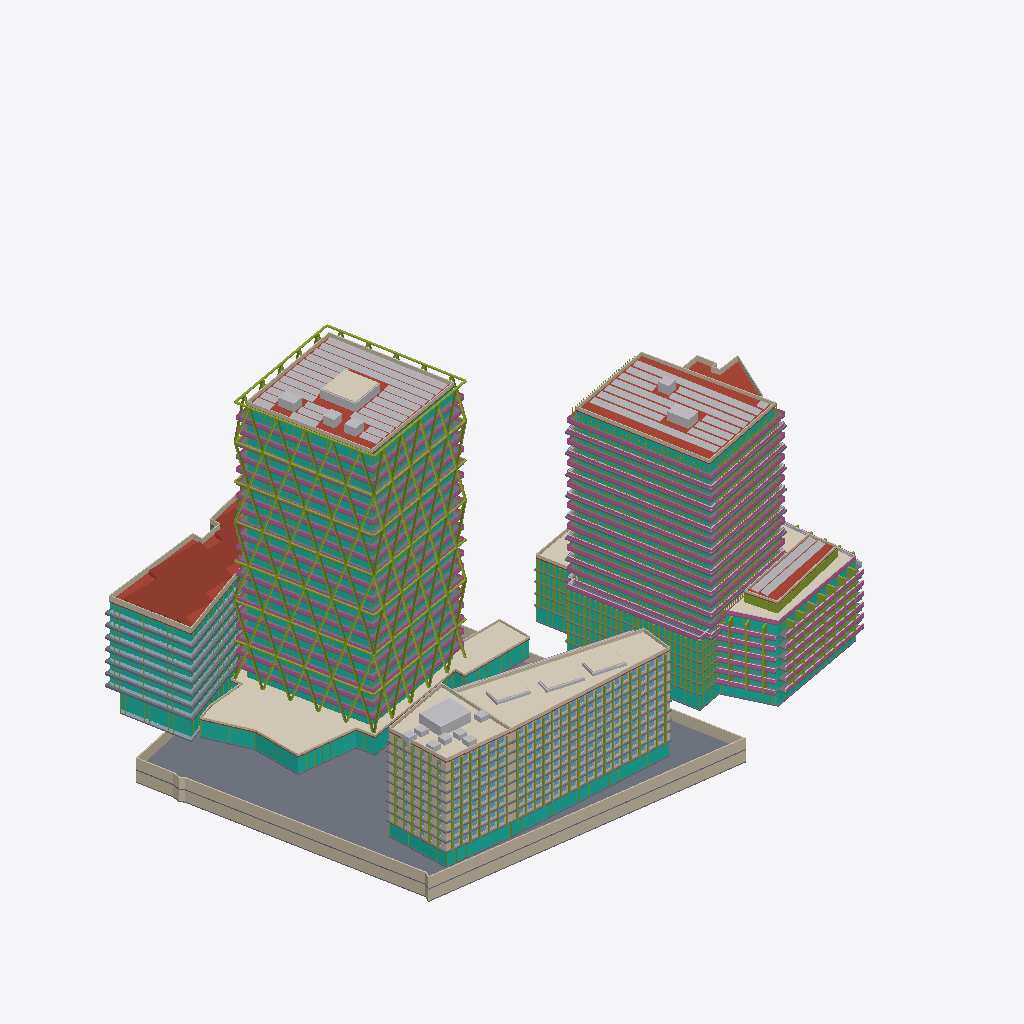
Isometric view of an IFC building model (IFC-SPF (STEP), schema IFC4, length unit metre), seen from the south-west, elements coloured by IFC class (only those large enough to see are counted): 105 slabs (grey), 78 members (olive), 66 curtain walls (teal), 44 walls (beige), 44 railings (pink), 37 other elements (light grey), 9 coverings (cream), 9 roofs (red-brown), 8 plates (pale blue).
Extent 184.3 m × 126.1 m × 92.3 m (x, y, z). Storeys (64): U-B1 at -7.00 m; U-B2 at -3.50 m; A-P1 at 0.00 m; A0-GF at 0.00 m; B-GF at 0.00 m; B2-GF at 0.00 m; B3-GF at 0.00 m; C1-GF at 0.00 m; C2-GF at 0.00 m; D-GF at 0.00 m; E-GF at 0.00 m; U-Roof at 0.00 m; C1-L1 at 4.40 m; C2-L1 at 4.40 m; B-L1 at 4.50 m; B2-L1 at 4.50 m. Elements (1468): 664 IfcWindow, 233 IfcWall, 196 IfcSlab, 141 IfcMember, 77 IfcCurtainWall, 66 IfcBuildingElementProxy, 52 IfcRailing, 17 IfcPlate, 10 IfcRoof, 9 IfcCovering, 3 IfcSolarDevice.

HEADER;
FILE_DESCRIPTION(('ViewDefinition[DesignTransferView]'),'2;1');
FILE_NAME('/dev/null','2026-11-13T16:09:56+00:00',(''),(''),'IfcOpenShell 0.9.0.post1','IfcOpenShell 0.9.0.post1','Nobody');
FILE_SCHEMA(('IFC4'));
ENDSEC;
DATA;
#1=IFCPROJECT('2aLWAzkF535gbJxb7liZ6p',$,'Panorama Pankrác — existing scheme (v1)',$,$,$,$,(#10),#5);
#12=IFCSITE('3CQ96AQLTAVQ4NgzGrn5ts',$,'Site',$,$,#426,#421,$,$,$,$,$,$,$);
#430=IFCBUILDING('2wT6aW8dLCWACwuMFzlZh3',$,'Diagrid tower (T2)','Residential / hotel tower',$,$,$,$,$,$,$,$);
#33129=IFCBUILDING('31I_o0NNn9Gxj2_ZJz01u1',$,'Diagrid tower podium + courtyard link','Lobby / restaurant',$,$,$,$,$,$,$,$);
#34977=IFCBUILDING('3vkTkYbb13lBOh0KxmThyZ',$,'Green tower (E residential tower)','Residential',$,$,$,$,$,$,$,$);
#98175=IFCBUILDING('0S3$eAxonCkgI_UBzUM9Pa',$,'Terraced block (E)','Residential',$,$,$,$,$,$,$,$);
#115460=IFCBUILDING('0egXNBvmj4eQeACo6HThce',$,'Podium north (E)','Residential',$,$,$,$,$,$,$,$);
#123448=IFCBUILDING('37MhF8rOfFRe3MaKIehVrZ',$,'Front slab — west head (T5)','Hotel / office',$,$,$,$,$,$,$,$);
#147271=IFCBUILDING('2tkah8JUH8bRJ6GGhkX4eP',$,'Front slab — wing (T5)','Hotel / office',$,$,$,$,$,$,$,$);
#188233=IFCBUILDING('1nk5_2TxnDPAyXmIYfh__z',$,'Butterfly office (T1 bow-tie)','Office',$,$,$,$,$,$,$,$);
#206743=IFCBUILDING('1aklf_6PP1dPH9NiqYNX33',$,'Existing corner office (parcel 1133/12)','Office (existing, kept)',$,$,$,$,$,$,$,$);
#224707=IFCBUILDING('29Jk0bLKj6Qw8NwSG$hE3k',$,'Underground parking','Parking / technical',$,$,$,$,$,$,$,$);
#437=IFCBUILDINGSTOREY('3iNxcrsgH3EPUYRKXl8Oah',$,'A-P1',$,$,#448,$,$,$,0.0);
#1620=IFCBUILDINGSTOREY('0Sj2muCyPBUvdLwD472nf8',$,'A-P2',$,$,#1630,$,$,$,5.0);
#2796=IFCBUILDINGSTOREY('2EeFdmBe9CJRSQBggKC9oN',$,'A-L3',$,$,#2806,$,$,$,8.7);
#4067=IFCBUILDINGSTOREY('1TvZqZtkn8$82ZIrXRZy2N',$,'A-L4',$,$,#4077,$,$,$,12.385);
#5334=IFCBUILDINGSTOREY('0SVj4BBPH1_gKqi_VFrzJI',$,'A-L5',$,$,#5344,$,$,$,16.07);
#6601=IFCBUILDINGSTOREY('18ITREf1j5ovDkcCiEJhA0',$,'A-L6',$,$,#6611,$,$,$,19.755);
#7868=IFCBUILDINGSTOREY('2fSSCIkWLC88eNN1bgT8yo',$,'A-L7',$,$,#7878,$,$,$,23.44);
#9135=IFCBUILDINGSTOREY('0OtZ6gixf8U8CAhpboag5z',$,'A-L8',$,$,#9145,$,$,$,27.125);
#10402=IFCBUILDINGSTOREY('3AQGtYv5zClApIUWizbxBy',$,'A-L9',$,$,#10412,$,$,$,30.81);
#11669=IFCBUILDINGSTOREY('1AuutZiR983Rp9R3OmeXUi',$,'A-L10',$,$,#11679,$,$,$,34.495);
#12936=IFCBUILDINGSTOREY('2lUtEoRTz3exhibfzmOmrk',$,'A-L11',$,$,#12946,$,$,$,38.18);
#14203=IFCBUILDINGSTOREY('3WdCNeSk952xViKkWZvGKX',$,'A-L12',$,$,#14213,$,$,$,41.865);
#15470=IFCBUILDINGSTOREY('3Bsit78kfDzh36qugvggW8',$,'A-L13',$,$,#15480,$,$,$,45.55);
#16737=IFCBUILDINGSTOREY('3nu2Am2T11be2kIkMlQKXR',$,'A-L14',$,$,#16747,$,$,$,49.235);
#18004=IFCBUILDINGSTOREY('2bCbmGp7v0exDom4Yw4Oak',$,'A-L15',$,$,#18014,$,$,$,52.92);
#19271=IFCBUILDINGSTOREY('0cCh62xpH7GxDZZwXgKqln',$,'A-L16',$,$,#19281,$,$,$,56.605);
#20538=IFCBUILDINGSTOREY('1Pw_LOIbzE1vGfgu6zxZWc',$,'A-L17',$,$,#20548,$,$,$,60.29);
#21805=IFCBUILDINGSTOREY('1HTCEBOAL9eQR1CRi89kAU',$,'A-L18',$,$,#21815,$,$,$,63.975);
#23072=IFCBUILDINGSTOREY('0g$WgJd_5A8OR5hqOft$bJ',$,'A-L19',$,$,#23082,$,$,$,67.66);
#24339=IFCBUILDINGSTOREY('3y47R9VQHFceNzEaRcQCTp',$,'A-L20',$,$,#24349,$,$,$,71.345);
#25606=IFCBUILDINGSTOREY('21m0wwP8L1zQjfCESCdrK2',$,'A-L21',$,$,#25616,$,$,$,75.03);
#26873=IFCBUILDINGSTOREY('3wnczSo9r1rOR0zB8EbjGC',$,'A-L22',$,$,#26883,$,$,$,78.715);
#32611=IFCBUILDINGSTOREY('20pEadiVH8EOID_flvpvrg',$,'A-Roof',$,$,#32621,$,$,$,82.4);
#33135=IFCBUILDINGSTOREY('3zH08Rfj1Fnx$fZ3v75z1V',$,'A0-GF',$,$,#33146,$,$,$,0.0);
#34684=IFCBUILDINGSTOREY('3o760KWPLE3Q9anwAJwdpN',$,'A0-Roof',$,$,#34694,$,$,$,5.0);
#34983=IFCBUILDINGSTOREY('0k6s9URNH3tOz7ZzfqfTOl',$,'B-GF',$,$,#34994,$,$,$,0.0);
#36232=IFCBUILDINGSTOREY('3m4IN$RL55UgaJL0OItUsg',$,'B-L1',$,$,#36242,$,$,$,4.5);
#38603=IFCBUILDINGSTOREY('1brEOCsAz1NvOU0A9QglGg',$,'B-L2',$,$,#38613,$,$,$,7.5048);
#40974=IFCBUILDINGSTOREY('0GSLvKpsD3rALTdVh3HWSr',$,'B-L3',$,$,#40984,$,$,$,10.5096);
#43345=IFCBUILDINGSTOREY('2Vtwta$EzDDQUiqPr1_j73',$,'B-L4',$,$,#43355,$,$,$,13.5144);
#45716=IFCBUILDINGSTOREY('17CYrZUC59GPec1Rd9S6IU',$,'B-L5',$,$,#45726,$,$,$,16.5192);
#48087=IFCBUILDINGSTOREY('2BLPECJ1j7cQ_HunUR2qrj',$,'B-L6',$,$,#48097,$,$,$,19.524);
#51374=IFCBUILDINGSTOREY('0sbrZmc7PDZOdaIZ6O5m6B',$,'B-L7',$,$,#51384,$,$,$,22.5288);
#54358=IFCBUILDINGSTOREY('3VZQHWst5AYeOUi6pnXj6J',$,'B-L8',$,$,#54368,$,$,$,25.5336);
#57494=IFCBUILDINGSTOREY('0MglisB0P9l9M6FUxHMLr9',$,'B-L9',$,$,#57504,$,$,$,28.5384);
#60478=IFCBUILDINGSTOREY('0twz1OJObCHBL6E1z9MGgN',$,'B-L10',$,$,#60488,$,$,$,31.5432);
#63614=IFCBUILDINGSTOREY('0RFXJhxYf8sRDhoEwe8icG',$,'B-L11',$,$,#63624,$,$,$,34.548);
#66598=IFCBUILDINGSTOREY('3ZPdHQhtnBSAGvYfzMHIYl',$,'B-L12',$,$,#66608,$,$,$,37.5528);
#69734=IFCBUILDINGSTOREY('2BWRZs7QPFowkKrNUK5koF',$,'B-L13',$,$,#69744,$,$,$,40.5576);
#72718=IFCBUILDINGSTOREY('1f0wchtmv0LgURBjd7tfFW',$,'B-L14',$,$,#72728,$,$,$,43.5624);
#75854=IFCBUILDINGSTOREY('3PNpEfoxH509Ce5TpOjsT9',$,'B-L15',$,$,#75864,$,$,$,46.5672);
#78838=IFCBUILDINGSTOREY('3gKstF$dD3XBO1Q1X7Z8pi',$,'B-L16',$,$,#78848,$,$,$,49.572);
#81974=IFCBUILDINGSTOREY('3mEoew$hzCfBq6x1qQtUpS',$,'B-L17',$,$,#81984,$,$,$,52.5768);
#84958=IFCBUILDINGSTOREY('0$x9F2ziv0fPb8YJieHbqA',$,'B-L18',$,$,#84968,$,$,$,55.5816);
#88094=IFCBUILDINGSTOREY('3n2qEqber67fKQqfHB6ubC',$,'B-L19',$,$,#88104,$,$,$,58.5864);
#91078=IFCBUILDINGSTOREY('3ND$YmzBD5kfZutXWVbDk7',$,'B-L20',$,$,#91088,$,$,$,61.5912);
#94214=IFCBUILDINGSTOREY('0BDwx3PDr1xB1BMcLOlcYR',$,'B-L21',$,$,#94224,$,$,$,64.596);
#97858=IFCBUILDINGSTOREY('0Zvz5czPHFke02wnUdHD8U',$,'B-Roof',$,$,#97868,$,$,$,67.6008);
#98181=IFCBUILDINGSTOREY('3Sd85gIsv2jwGAtjCnY8Yc',$,'B2-GF',$,$,#98192,$,$,$,0.0);
#99782=IFCBUILDINGSTOREY('09zxkWDVT9S9Ah_RIdm32s',$,'B2-L1',$,$,#99792,$,$,$,4.5);
#101759=IFCBUILDINGSTOREY('21IKTcsJ1B4P8UJrzuAdKI',$,'B2-L2',$,$,#101769,$,$,$,7.5833);
#103736=IFCBUILDINGSTOREY('0FCCCKyRX2UQsVja7H1Ydl',$,'B2-L3',$,$,#103746,$,$,$,10.6666);
#105713=IFCBUILDINGSTOREY('0UA6MV90b39uR3dCZSxQSH',$,'B2-L4',$,$,#105723,$,$,$,13.7499);
#107690=IFCBUILDINGSTOREY('0nGtMhlyLCpe5T8bihdnLj',$,'B2-L5',$,$,#107700,$,$,$,16.8332);
#109667=IFCBUILDINGSTOREY('3gxD_qFNz8jh0zIl7wxZWT',$,'B2-L6',$,$,#109677,$,$,$,19.9165);
#111644=IFCBUILDINGSTOREY('3wcXKmBln4HxLfb5kTP67V',$,'B2-PH',$,$,#111654,$,$,$,22.9998);
#115325=IFCBUILDINGSTOREY('0pUnaOA$b6$OHRjXQDjJff',$,'B2-Roof',$,$,#115335,$,$,$,25.9998);
#115466=IFCBUILDINGSTOREY('3cOJT2B29EZPEJ4TwVGUfx',$,'B3-GF',$,$,#115477,$,$,$,0.0);
#116379=IFCBUILDINGSTOREY('2GIni8zZvB0hbooeuvdEDQ',$,'B3-L1',$,$,#116389,$,$,$,4.5);
#118078=IFCBUILDINGSTOREY('3DyB2NBCX9ZBSRdDoOj8j4',$,'B3-L2',$,$,#118088,$,$,$,7.875);
#119777=IFCBUILDINGSTOREY('3OV8$vcavDSB_SqP74JOKM',$,'B3-L3',$,$,#119787,$,$,$,11.25);
#121476=IFCBUILDINGSTOREY('2OXoa$USbBswrKo1mJLHaM',$,'B3-L4',$,$,#121486,$,$,$,14.625);
#123325=IFCBUILDINGSTOREY('3z2UjPJdz6eQjaEuPYlBTa',$,'B3-Roof',$,$,#123335,$,$,$,18.0);
#123454=IFCBUILDINGSTOREY('0Pw8EU5U53Fu_E5UN3j5fA',$,'C1-GF',$,$,#123465,$,$,$,0.0);
#225023=IFCSLAB('27eeMGnTr0ghQTbiclmSmH',$,'U-B2 slab',$,$,#225036,#225025,$,.FLOOR.);
#34964=IFCCOVERING('0c_9e$9qb4SwrDDB_Oc9Xi',$,'A0 green roof',$,'GREEN ROOF',#34976,#34966,$,.USERDEFINED.);
#28980=IFCMEMBER('04vJbSAxTF9AjtKL54_$aj',$,'A diagrid face 1',$,'DIAGRID',#28992,#28982,$,.USERDEFINED.);
#29931=IFCMEMBER('2uRWSqbzL06eChT8G9jpWu',$,'A diagrid face 2',$,'DIAGRID',#29943,#29933,$,.USERDEFINED.);
#33114=IFCSOLARDEVICE('3FJ5TZihD2B9PWpzkxtpWh',$,'A PV array',$,$,#33126,#33116,$,.SOLARPANEL.);
#98162=IFCSOLARDEVICE('0gKTesM7j0Jvld3XZIktDo',$,'B PV array',$,$,#98174,#98164,$,.SOLARPANEL.);
#206730=IFCROOF('35dVpA9QDAbwfeVUDnA8nC',$,'D sawtooth roof',$,'SAWTOOTH',#206742,#206732,$,.USERDEFINED.);
#31938=IFCMEMBER('2bZZdl9MHEOfJzmftd4kAH',$,'A diagrid ring beams',$,'DIAGRID RING',#31950,#31940,$,.USERDEFINED.);
#188220=IFCCOVERING('39_n0g3V56munOBpkZOyAO',$,'C2 green roof',$,'GREEN ROOF',#188232,#188222,$,.USERDEFINED.);
#225182=IFCWALL('1KWN7_Qor6k8elThAQjK9D',$,'U-B2 ext wall 5',$,$,#225194,#225184,$,.SOLIDWALL.);
#34658=IFCCURTAINWALL('3TCNtcGqr86uKTAtIS4GRO',$,'A0-GF curtain wall',$,$,#34670,#34660,$,$);
#97881=IFCROOF('0HrrpgJaD0pgKD6JbTlZ82',$,'B roof slab',$,$,#97894,#97883,$,.FLAT_ROOF.);
#224904=IFCWALL('3jfKgqANL0fB5mBhs5CDJh',$,'U-B1 ext wall 5',$,$,#224916,#224906,$,.SOLIDWALL.);
#225132=IFCWALL('0jO7RwkH18efbIER91hzCR',$,'U-B2 ext wall 3',$,$,#225144,#225134,$,.SOLIDWALL.);
#224854=IFCWALL('1QvUMKnAb1nR7HMMP$$RHS',$,'U-B1 ext wall 3',$,$,#224866,#224856,$,.SOLIDWALL.);
#32634=IFCROOF('3vBaNJgI11LA_FWXRZW2bh',$,'A roof slab',$,$,#32647,#32636,$,.FLAT_ROOF.);
#32696=IFCWALL('0NiTZwaTjFJwPK_R52I2gS',$,'A parapet',$,$,#32708,#32698,$,.PARAPET.);
#147258=IFCCOVERING('2jS9OuTn5Cm9SiX6ndTeGz',$,'C1 green roof',$,'GREEN ROOF',#147270,#147260,$,.USERDEFINED.);
#147972=IFCCURTAINWALL('0XtFs$v5fBBwf518kxi$6d',$,'C2-GF curtain wall',$,$,#147984,#147974,$,$);
#206618=IFCWALL('3NOSheInnBKOY9iqlksgVE',$,'D parapet',$,$,#206630,#206620,$,.PARAPET.);
#97943=IFCWALL('1cUVpYOpr2xfmYqKgdMNXo',$,'B parapet',$,$,#97955,#97945,$,.PARAPET.);
#188045=IFCWALL('2T1QTXAw56ShH7yb_iw9pA',$,'C2 parapet',$,$,#188057,#188047,$,.PARAPET.);
#123945=IFCCURTAINWALL('0q08_Qb$vEABgUIJBIe0eu',$,'C1-GF curtain wall',$,$,#123957,#123947,$,$);
#111956=IFCCOVERING('1aJg989$j9UhnYY_4Bmu7K',$,'B2-PH terrace green',$,'GREEN ROOF',#111968,#111958,$,.USERDEFINED.);
#95376=IFCCURTAINWALL('3dBXz7iMHBB86YUSUrW8SB',$,'B-L21 curtain wall',$,$,#95388,#95378,$,$);
#34925=IFCWALL('1V8Pg0m3T9c8Jg7Rbth0Sg',$,'A0 parapet',$,$,#34937,#34927,$,.PARAPET.);
#190192=IFCCURTAINWALL('0va4l$d8D68f3HmHACiq3c',$,'D-GF curtain wall',$,$,#190204,#190194,$,$);
#147056=IFCBUILDINGELEMENTPROXY('2F_aWjpDDAjPulxU1sF2_G',$,'C1 roof core 1',$,'CORE',#147068,#147058,$,.USERDEFINED.);
#115447=IFCSOLARDEVICE('2QI5w_EJL8nB739Ydwed9L',$,'B2 PV array',$,$,#115459,#115449,$,.SOLARPANEL.);
#28023=IFCCURTAINWALL('1q_3mwzD58f9Wh_Ud$s5Ot',$,'A-L22 curtain wall',$,$,#28035,#28025,$,$);
#206496=IFCROOF('0G1bapG7XECACDMe3pCVoX',$,'D roof slab',$,$,#206509,#206498,$,.FLAT_ROOF.);
#225207=IFCWALL('3adN30men4UxuhjTzjDTid',$,'U-B2 ext wall 6',$,$,#225219,#225209,$,.SOLIDWALL.);
#32748=IFCCOVERING('3dcEeRmin31gXycUQEFS69',$,'A roof green box 1 green',$,'GREEN ROOF',#32760,#32750,$,.USERDEFINED.);
#147031=IFCWALL('2rnAfSmLTFSBM3a4JFJlg4',$,'C1 parapet',$,$,#147043,#147033,$,.PARAPET.);
#115348=IFCROOF('3qNoltqjTEseS5$ken3BCH',$,'B2 roof slab',$,$,#115361,#115350,$,.FLAT_ROOF.);
#95480=IFCRAILING('2e9wFaSHX1af9LqOJyALD7',$,'B-L21 railing',$,$,#95492,#95482,$,.BALUSTRADE.);
#64880=IFCRAILING('1ogJeG4A15nu6y8Th7Jy87',$,'B-L11 railing',$,$,#64892,#64882,$,.BALUSTRADE.);
#58760=IFCRAILING('0pDTDDkSTDeR7VSv1IJPC7',$,'B-L9 railing',$,$,#58772,#58762,$,.BALUSTRADE.);
#71000=IFCRAILING('09i1XBPjr5c9NRMib$zPmU',$,'B-L13 railing',$,$,#71012,#71002,$,.BALUSTRADE.);
#89360=IFCRAILING('09DUA$g455yfc0yuMIN2Hm',$,'B-L19 railing',$,$,#89372,#89362,$,.BALUSTRADE.);
#77120=IFCRAILING('06nt14pwD5xPuIPSu6XNVi',$,'B-L15 railing',$,$,#77132,#77122,$,.BALUSTRADE.);
#83240=IFCRAILING('1lgvlGVCb8rAt9VwCO$YRh',$,'B-L17 railing',$,$,#83252,#83242,$,.BALUSTRADE.);
#68016=IFCSLAB('0CvHs41JnFcuGTAGo0_2E7',$,'B-L12 slab edge band',$,'SLAB EDGE',#68028,#68018,$,.USERDEFINED.);
#114892=IFCMEMBER('1v4KjToBfCbxxY2RTQwUOg',$,'B2-PH fins',$,'FIN',#114904,#114894,$,.USERDEFINED.);
#86376=IFCSLAB('0VEzw2dcb5hwaHwb3huP4h',$,'B-L18 slab edge band',$,'SLAB EDGE',#86388,#86378,$,.USERDEFINED.);
#61896=IFCSLAB('1VKVDKU1j8Bhh9rDA_G_CG',$,'B-L10 slab edge band',$,'SLAB EDGE',#61908,#61898,$,.USERDEFINED.);
#92496=IFCSLAB('0NlikIGXHBKAL5joiSsc55',$,'B-L20 slab edge band',$,'SLAB EDGE',#92508,#92498,$,.USERDEFINED.);
#74136=IFCSLAB('1W1mXR8pb32Q2FzzS8D8j6',$,'B-L14 slab edge band',$,'SLAB EDGE',#74148,#74138,$,.USERDEFINED.);
#80256=IFCSLAB('23ZZ3Mphj3px$Y_79mQRjQ',$,'B-L16 slab edge band',$,'SLAB EDGE',#80268,#80258,$,.USERDEFINED.);
#224461=IFCROOF('0tMqflzwvDHQkSfKvp9Gul',$,'E roof slab',$,$,#224474,#224463,$,.FLAT_ROOF.);
#111631=IFCMEMBER('1M7qYbF6PAVwJhMFEdzpsW',$,'B2-L6 fins',$,'FIN',#111643,#111633,$,.USERDEFINED.);
#99756=IFCCURTAINWALL('2i5HJmafnFMAEMpWqotVAi',$,'B2-GF curtain wall',$,$,#99768,#99758,$,$);
#16620=IFCCURTAINWALL('2cVC66HkvB0vwoj9MAo0Mx',$,'A-L13 curtain wall',$,$,#16632,#16622,$,$);
#55776=IFCSLAB('3LIx57DkP9au32euE_c3cu',$,'B-L8 slab edge band',$,'SLAB EDGE',#55788,#55778,$,.USERDEFINED.);
#205809=IFCCURTAINWALL('0UdPuPu0z1NOVLAT4dOi4N',$,'D-L7 curtain wall',$,$,#205821,#205811,$,$);
#24222=IFCCURTAINWALL('1$blJkpEf7UeUfOyu91qVw',$,'A-L19 curtain wall',$,$,#24234,#24224,$,$);
#20421=IFCCURTAINWALL('0doorKRF1BNAfS_V_t4kJK',$,'A-L16 curtain wall',$,$,#20433,#20423,$,$);
#25489=IFCCURTAINWALL('15zjwWq4zCae1tE5hSCj92',$,'A-L20 curtain wall',$,$,#25501,#25491,$,$);
#14086=IFCCURTAINWALL('0sIp7Tiv90uvfDbotw$9Xq',$,'A-L11 curtain wall',$,$,#14098,#14088,$,$);
#17887=IFCCURTAINWALL('3toQ7q$bv9EujJcqS0hiiV',$,'A-L14 curtain wall',$,$,#17899,#17889,$,$);
#22955=IFCCURTAINWALL('1bxjLRigX3_uixV84TvIPD',$,'A-L18 curtain wall',$,$,#22967,#22957,$,$);
#10285=IFCCURTAINWALL('1l7qBrUuXA3hPmiJoBqvln',$,'A-L8 curtain wall',$,$,#10297,#10287,$,$);
#3946=IFCCURTAINWALL('2PmG8M3o1FoOngyevdLGmu',$,'A-L3 curtain wall',$,$,#3958,#3948,$,$);
#19154=IFCCURTAINWALL('37AXvlGCrF_f0bMvbLb4k9',$,'A-L15 curtain wall',$,$,#19166,#19156,$,$);
#21688=IFCCURTAINWALL('1h0QvKawPAxwQ_EY9tf7RZ',$,'A-L17 curtain wall',$,$,#21700,#21690,$,$);
#12819=IFCCURTAINWALL('1sEda4v3P3LeQTIWblgIN_',$,'A-L10 curtain wall',$,$,#12831,#12821,$,$);
#11552=IFCCURTAINWALL('0wzq0LgZzCdx9GKMpTxG$j',$,'A-L9 curtain wall',$,$,#11564,#11554,$,$);
#6484=IFCCURTAINWALL('0KVeoX$Ob8uOsIY7BYSBGy',$,'A-L5 curtain wall',$,$,#6496,#6486,$,$);
#7751=IFCCURTAINWALL('3yTByOj0T3vhIpFqwRO3WI',$,'A-L6 curtain wall',$,$,#7763,#7753,$,$);
#15353=IFCCURTAINWALL('1VgWC29Ev8mP$ZRbSWXzAo',$,'A-L12 curtain wall',$,$,#15365,#15355,$,$);
#26756=IFCCURTAINWALL('1YkYNO2WbAqfrSj3LKuOOx',$,'A-L21 curtain wall',$,$,#26768,#26758,$,$);
#46938=IFCCURTAINWALL('1vSahsX7HBrQPDtKq0vBP$',$,'B-L5 curtain wall',$,$,#46950,#46940,$,$);
#111001=IFCCURTAINWALL('1I7G3TY4zFz9vU4VuhjanP',$,'B2-L6 curtain wall',$,$,#111013,#111003,$,$);
#28127=IFCRAILING('1h98o$Jn11jBkw5pjbe7gC',$,'A-L22 railing',$,$,#28139,#28129,$,.BALUSTRADE.);
#9122=IFCRAILING('06qR0UvvrBSxWsWilqL4x8',$,'A-L7 railing',$,$,#9134,#9124,$,.BALUSTRADE.);
#16724=IFCRAILING('0pskz0U4z51AcLxYQBp4IG',$,'A-L13 railing',$,$,#16736,#16726,$,.BALUSTRADE.);
#20525=IFCRAILING('36fDXj0MX1EgDLZakCXaTA',$,'A-L16 railing',$,$,#20537,#20527,$,.BALUSTRADE.);
#86346=IFCRAILING('3quxL92BTCsRxz2oe9B4_9',$,'B-L18 railing',$,$,#86358,#86348,$,.BALUSTRADE.);
#80226=IFCRAILING('2pjuoqCGH27944HIRgqYw1',$,'B-L16 railing',$,$,#80238,#80228,$,.BALUSTRADE.);
#92466=IFCRAILING('1vTX4GdNz1WxllOcSC7m8q',$,'B-L20 railing',$,$,#92478,#92468,$,.BALUSTRADE.);
#5321=IFCRAILING('3wT3DcA$17zfXr5yLXLJsb',$,'A-L4 railing',$,$,#5333,#5323,$,.BALUSTRADE.);
#12923=IFCRAILING('0wHmKaGgPF_wMjSmrgZ24T',$,'A-L10 railing',$,$,#12935,#12925,$,.BALUSTRADE.);
#55746=IFCRAILING('2CD2Oqu$9ErO16YV8XsGB$',$,'B-L8 railing',$,$,#55758,#55748,$,.BALUSTRADE.);
#61866=IFCRAILING('2K0xeA9d11HewkqNTaqsvl',$,'B-L10 railing',$,$,#61878,#61868,$,.BALUSTRADE.);
#74106=IFCRAILING('2$JI_jxaPAkfGTO7cqqfsq',$,'B-L14 railing',$,$,#74118,#74108,$,.BALUSTRADE.);
#6588=IFCRAILING('3jCUsnrhz288FqeSVLcDRR',$,'A-L5 railing',$,$,#6600,#6590,$,.BALUSTRADE.);
#67986=IFCRAILING('3aXYQwoJT8_vZ4kQfI6BXg',$,'B-L12 railing',$,$,#67998,#67988,$,.BALUSTRADE.);
#2770=IFCCURTAINWALL('1x$6m2f0v48fTHRIfgIrz4',$,'A-P2 curtain wall',$,$,#2782,#2772,$,$);
#23059=IFCRAILING('2xQYCk8XnB7v0guTq2y34Z',$,'A-L18 railing',$,$,#23071,#23061,$,.BALUSTRADE.);
#24326=IFCRAILING('3jyFLoOPDA3R0L23gDgYyU',$,'A-L19 railing',$,$,#24338,#24328,$,.BALUSTRADE.);
#15457=IFCRAILING('28kDaLHyDALf_2KZNaPixi',$,'A-L12 railing',$,$,#15469,#15459,$,.BALUSTRADE.);
#7855=IFCRAILING('14JfIRHKHAV9AI$F10bOB6',$,'A-L6 railing',$,$,#7867,#7857,$,.BALUSTRADE.);
#4052=IFCRAILING('1E0vpulw18YgggG6B9beUa',$,'A-L3 railing',$,$,#4064,#4054,$,.BALUSTRADE.);
#19258=IFCRAILING('2q$zY0Aan0SAwoyiEUEAY2',$,'A-L15 railing',$,$,#19270,#19260,$,.BALUSTRADE.);
#11656=IFCRAILING('2RXneQgQfEuRV1UkMbVq3o',$,'A-L9 railing',$,$,#11668,#11658,$,.BALUSTRADE.);
#26860=IFCRAILING('1nbE77Jov1KPFQmnp0KZaX',$,'A-L21 railing',$,$,#26872,#26862,$,.BALUSTRADE.);
#9018=IFCCURTAINWALL('3TTvVsMkDAPwGaGuaAKMm0',$,'A-L7 curtain wall',$,$,#9030,#9020,$,$);
#224745=IFCSLAB('0Zr5MPkNz6P8t$_Q1Vq6m_',$,'U-B1 slab',$,$,#224758,#224747,$,.FLOOR.);
#52640=IFCRAILING('1WXDf3wSv8lvmb434CYg00',$,'B-L7 railing',$,$,#52652,#52642,$,.BALUSTRADE.);
#199122=IFCSLAB('1DVC2cvxr1VPjAXSGzgtEK',$,'D-L4 slab edge band',$,'SLAB EDGE',#199134,#199124,$,.USERDEFINED.);
#201373=IFCSLAB('0jQBqwyzLENPv4oXkQgu1u',$,'D-L5 slab edge band',$,'SLAB EDGE',#201385,#201375,$,.USERDEFINED.);
#192369=IFCSLAB('1UHKamZMjEZhq4L8DwPtSK',$,'D-L1 slab edge band',$,'SLAB EDGE',#192381,#192371,$,.USERDEFINED.);
#194620=IFCSLAB('02jC8xG0D2cROdkz1Emr9W',$,'D-L2 slab edge band',$,'SLAB EDGE',#194632,#194622,$,.USERDEFINED.);
#203624=IFCSLAB('3NevwDhcf6zuB5SWFvNsPj',$,'D-L6 slab edge band',$,'SLAB EDGE',#203636,#203626,$,.USERDEFINED.);
#36206=IFCCURTAINWALL('111CIM6Jf6R8e19qzoRkAt',$,'B-GF curtain wall',$,$,#36218,#36208,$,$);
#196871=IFCSLAB('1gMfGtZfD9PhXR3jbUe2Cc',$,'D-L3 slab edge band',$,'SLAB EDGE',#196883,#196873,$,.USERDEFINED.);
#174674=IFCWALL('2zBVPtWLbD398JzHwhD2Ml',$,'C2-L9 ext wall 2',$,$,#174686,#174676,$,.SOLIDWALL.);
#205875=IFCSLAB('0psH7trAXDfQ2HLm6dkQQ$',$,'D-L7 slab edge band',$,'SLAB EDGE',#205887,#205877,$,.USERDEFINED.);
#32721=IFCBUILDINGELEMENTPROXY('1hfz_xdlP9hRCA7W8EEITY',$,'A roof green box 1',$,'GREEN BOX',#32733,#32723,$,.USERDEFINED.);
#24265=IFCSLAB('0WyPPiwo91OvdQqhiMVMnu',$,'A-L19 balconies',$,'BALCONY',#24277,#24267,$,.USERDEFINED.);
#115410=IFCWALL('3PkrqVU$T4V8qIpiFO8PHM',$,'B2 parapet',$,$,#115422,#115412,$,.PARAPET.);
#9061=IFCSLAB('1T_yohofT6sOjIjab09wPv',$,'A-L7 balconies',$,'BALCONY',#9073,#9063,$,.USERDEFINED.);
#25532=IFCSLAB('3UD2W2uqXCNAkE0co2IP0o',$,'A-L20 balconies',$,'BALCONY',#25544,#25534,$,.USERDEFINED.);
ENDSEC;
